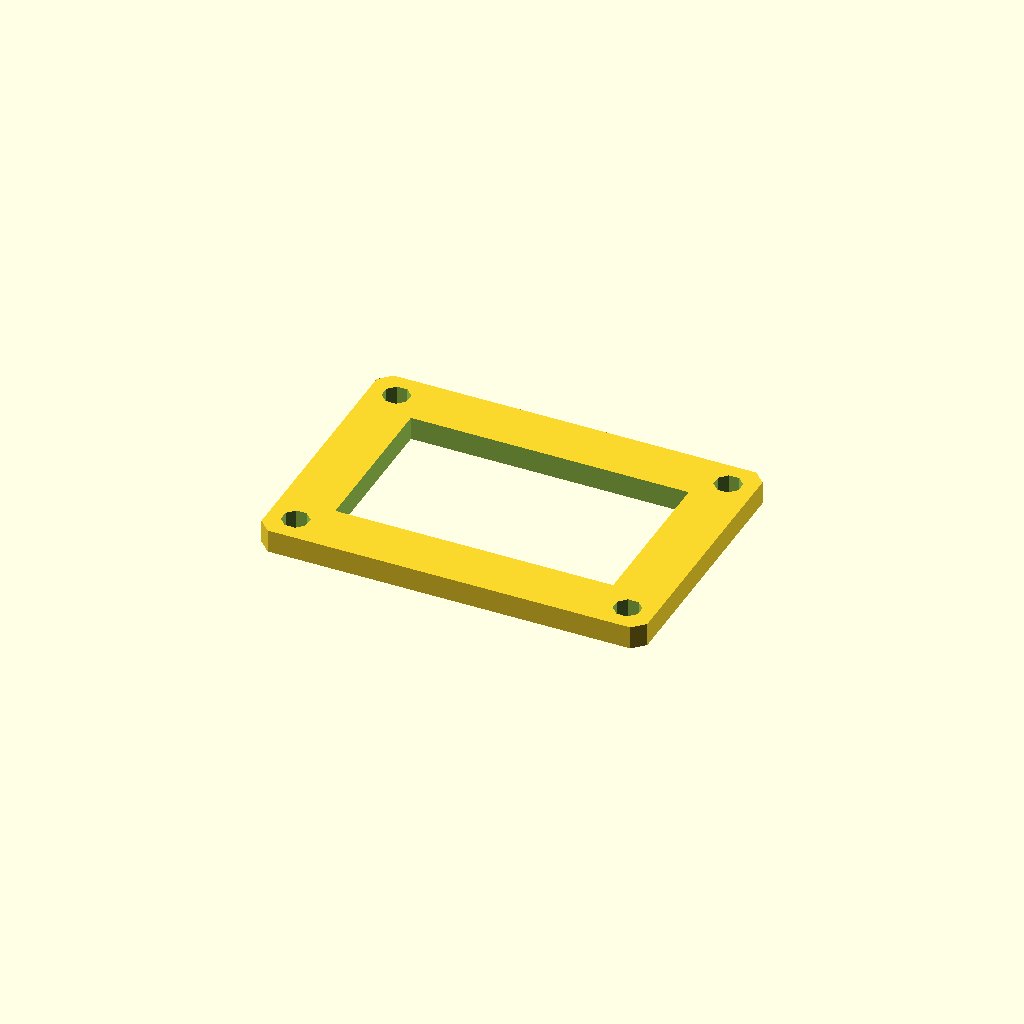
Cell 1: rendered with the file's own defaults.
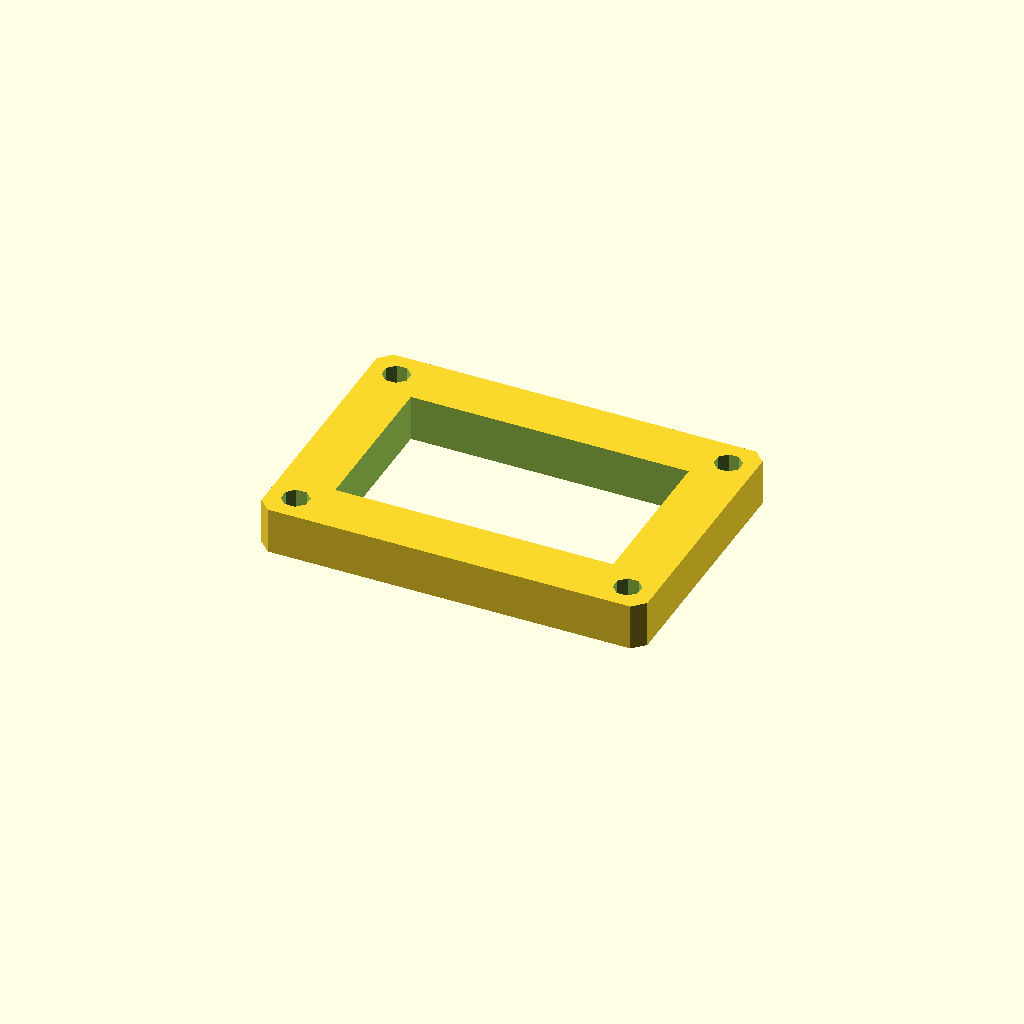
Cell 2: the same model with plate_t = 12.
All cells are drawn from one camera (rotation 55°, 0°, 25°, orthographic, colour scheme Cornfield), so only the parameter changes between them.
The OpenSCAD source (optional_data/data/sketch3/frameplates/part_0220.scad):
$fn = 32;

// ----------------------------------------------------------------------
// Frame plate: 100 x 70 frame, 14 mm rails
// ----------------------------------------------------------------------

// --- parameters (mm) ---
plate_l = 100;            // plate length, X
plate_w = 70;             // plate width, Y
plate_t = 6;              // plate thickness, Z (extrusion height)
corner_c = 3;             // corner chamfer
frame_bar = 14;           // frame rail width
bolt_r = 3.5;             // corner bolt window radius
bolt_inset = 7;           // bolt centre inset from the edges

win_l = plate_l - 2 * frame_bar;  // window length
win_w = plate_w - 2 * frame_bar;  // window width
bolt_d = 2 * bolt_r;  // corner hole diameter

profile = [[3, 0], [97, 0], [100, 3], [100, 67], [97, 70], [3, 70], [0, 67], [0, 3]];  // primary outline, 8 points, counter clockwise
void_1 = [[14, 14], [86, 14], [86, 56], [14, 56]];  // the window, 4 points
void_2 = [[10.234, 8.339], [8.339, 10.234], [5.661, 10.234], [3.766, 8.339], [3.766, 5.661], [5.661, 3.766], [8.339, 3.766], [10.234, 5.661]];  // corner bolt window, 8 points
void_3 = [[96.234, 8.339], [94.339, 10.234], [91.661, 10.234], [89.766, 8.339], [89.766, 5.661], [91.661, 3.766], [94.339, 3.766], [96.234, 5.661]];  // corner bolt window, 8 points
void_4 = [[10.234, 64.339], [8.339, 66.234], [5.661, 66.234], [3.766, 64.339], [3.766, 61.661], [5.661, 59.766], [8.339, 59.766], [10.234, 61.661]];  // corner bolt window, 8 points
void_5 = [[96.234, 64.339], [94.339, 66.234], [91.661, 66.234], [89.766, 64.339], [89.766, 61.661], [91.661, 59.766], [94.339, 59.766], [96.234, 61.661]];  // corner bolt window, 8 points

// --- the one profile operation ---
difference() {
  linear_extrude(height = plate_t) polygon(points = profile);
  translate([0, 0, -1])
    linear_extrude(height = plate_t + 2) polygon(points = void_1);
  translate([0, 0, -1])
    linear_extrude(height = plate_t + 2) polygon(points = void_2);
  translate([0, 0, -1])
    linear_extrude(height = plate_t + 2) polygon(points = void_3);
  translate([0, 0, -1])
    linear_extrude(height = plate_t + 2) polygon(points = void_4);
  translate([0, 0, -1])
    linear_extrude(height = plate_t + 2) polygon(points = void_5);
}
Customizer parameters (derived from the source; name, type, default, range or options):
plate_l: number, default 100
plate_w: number, default 70
plate_t: number, default 6
corner_c: number, default 3
frame_bar: number, default 14
bolt_r: number, default 3.5
bolt_inset: number, default 7
